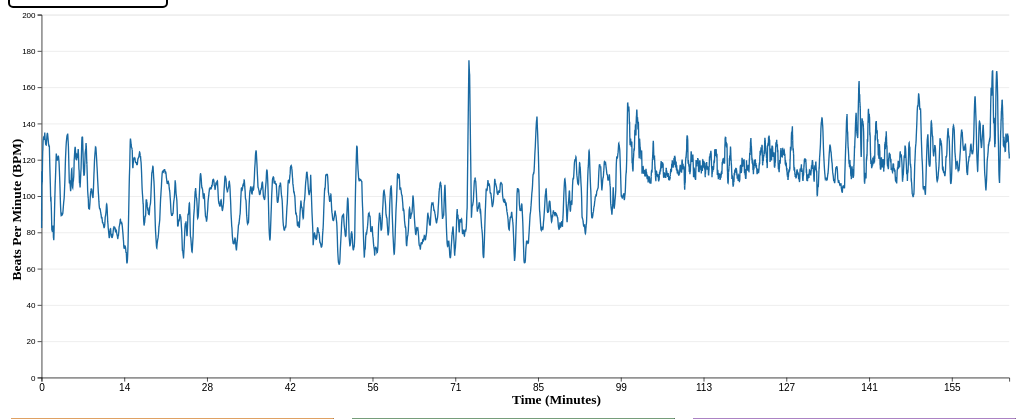
D3 v7 page, settled after 480 driven frames (8 s of simulated time); the page loaded 4 data file(s).


// ── visualization.js
// Create initial constants
const default_student = 'Student 1';
const default_exam = 'Final';

// Create variables
let current_students = [default_student];
let mainStudent = default_student;
let current_exam = default_exam;
let cmean_line_visible = false;
let mean_line_visible = false;
let colors = {
    'Student 1': '#1969a2',
    'Student 2': '#ce6000',
    'Student 3': '#207920',
    'Student 4': '#9e1a1a',
    'Student 5': '#854eb8',
    'Student 6': '#71453c',
    'Student 7': '#b75f9c',
    'Student 8': '#523549',
    'Student 9': '#72720e',
    'Student 10': '#1393a1',
};

// Global Variables for d3 Brush
let xScale;
let yScale;
let studentData;
let width;
let height;
let dataSlice = {};
let axisMax;

// Load in Data
let finalData = [];
let midterm1Data = [];
let midterm2Data = [];
let grades = [];
async function loadData() {
    finalData = await d3.csv('datasets/finaldata.csv');
    midterm1Data = await d3.csv('datasets/midterm1data.csv');
    midterm2Data = await d3.csv('datasets/midterm2data.csv');
    grades = await d3.csv('datasets/grades.csv');
}

// Call the initial functions when first loading the document
document.addEventListener('DOMContentLoaded', async () => {
    await loadData();
    createLinePlot(current_students, current_exam);
    updateLegend();
    updateTooltipVisibility('hidden');
    brushSelector();
    createMainButtons();
    updateMainHighlight();
    updateGradeDisplay();

    //Initializes the current default exam and student values with current classes
    d3.select(`[data-value='${default_exam}']`).classed("current", true);
    d3.select(`[data-value='${default_student}']`).classed("current", true);
});

// Function to generate the overall Line Plot
function createLinePlot(student, exam) {
    let line_opacity;
    if (cmean_line_visible || mean_line_visible) {
        line_opacity = 0.2;
    } else {
        line_opacity = 1;
    }

    // Get the right exam data column
    const examData = {'Midterm 1': midterm1Data, 'Midterm 2': midterm2Data, 'Final': finalData};
    studentData = examData[exam].map(d => +d[mainStudent]).filter(d => d !== null && d !== 0);

    // Define content window of the line plot (Lab)
    const width = 1500;
    const height = 600;
    const margin = { top: 10, right: 10, bottom: 50, left: 50 };
    const usableArea = {
        top: margin.top,
        right: width - margin.right,
        bottom: height - margin.bottom,
        left: margin.left,
        width: width - margin.left - margin.right,
        height: height - margin.top - margin.bottom,
    };

    // Calculate aggregate data
    let dataLen = [];
    dataSlice = {};
    student.forEach(s => {
        const currentMapping = examData[exam].map(d => +d[s]).filter(d => d !== null && d !== 0);
        dataLen.push(currentMapping.length);
        dataSlice[s] = currentMapping;
    });

    // Create the x and y scales of the data
    axisMax = Math.max(...dataLen) - 1;
    xScale = d3.scaleLinear()
    .domain([0, axisMax])
    .range([0, width]);

    yScale = d3.scaleLinear()
    .domain([0, 200])
    .range([height, 0]);

    xScale.range([usableArea.left, usableArea.right]);
    yScale.range([usableArea.bottom, usableArea.top]);

    // Create the svg for the plot (Lab)
    const svg = d3
    .select('#line')
    .append('svg')
    .attr('viewBox', `0 0 ${width} ${height}`)
    .style('overflow', 'visible');

    // Add x-axis label
    svg.append("text")
    .attr("x", width / 2)
    .attr("y", height - 10)
    .attr("text-anchor", "right")
    .style("font-size", "20px")
    .style("font-weight", "bold")
    .text("Time (Minutes)");

    // Add y-axis label
    svg.append("text")
    .attr("transform", "rotate(-90)")
    .attr("y", 0) 
    .attr("x", -height/2)
    .attr("dy", "1em")
    .style("text-anchor", "middle")
    .style("font-size", "20px")
    .style("font-weight", "bold")
    .text("Beats Per Minute (BPM)");

    
    // Create and scale the gridlines (Lab)
    const gridlines = svg.append('g')
    .attr('class', 'gridlines')
    .attr('transform', `translate(${usableArea.left}, 0)`);

    gridlines.call(d3.axisLeft(yScale).tickFormat('').tickSize(-usableArea.width)).style('opacity', 0.1);
    const xAxis = d3.axisBottom(xScale).tickFormat(d => Math.round(d * 180 / 25506));
    const yAxis = d3.axisLeft(yScale);

    svg
    .append('g')
    .attr('transform', `translate(0, ${usableArea.bottom})`)
    .call(xAxis)
    .style('font-size', '15px');

    svg
    .append('g')
    .attr('transform', `translate(${usableArea.left}, 0)`)
    .call(yAxis)
    .style('font-size', '12px');

    // Create the different objects for the line plot visualization
    // The line data + line plots
    const lineData = d3.line().x((d, i) => xScale(i)).y(d => yScale(d));
    student.forEach(s => {
        const sData = examData[exam].map(d => +d[s]).filter(d => d !== null && d !== 0);
        if (!(s === mainStudent)) {
            const sLine = svg.append('path')
                .datum(sData)
                .attr('fill', 'none')
                .attr('stroke', colors[s])
                .attr('stroke-width', 2)
                .attr('d', lineData)
                .attr('class', 'student-line')
                .attr('opacity', 0.2);
        }
    });

    const line = svg.append('path')
        .datum(studentData)
        .attr('fill', 'none')
        .attr('stroke', colors[mainStudent])
        .attr('stroke-width', 2)
        .attr('d', lineData)
        .attr('class', 'student-line')
        .attr('opacity', line_opacity);
    
    // Mean data + mean line
    const meanData = examData[exam].map(row => {
        const filtered = {};
        Object.keys(dataSlice).forEach(key => {
            filtered[key] = row[key];
        });
        return filtered;
    });

    const meanValues = meanData.map(row => {
        const filtered = Object.values(row).map(d => +d).filter(d => d !== null && d !== 0);
        return filtered.reduce((sum, value) => sum + value, 0) / filtered.length;
    });

    const overallMeanData = examData[exam].map(row => {
        const filtered = Object.values(row).map(d => +d).filter(d => d !== null && d !== 0);
        return filtered.reduce((sum, value) => sum + value, 0) / filtered.length;
    });
    
    if (cmean_line_visible) {
        const cmeanLine = svg.append('path')
            .datum(meanValues)
            .attr('fill', 'none')
            .attr('stroke', '#585858')
            .attr('stroke-width', 2)
            .attr('d', lineData)
            .attr('opacity', 1)
            .attr('class', 'cmean-line');
    }

    if (mean_line_visible) {
        const meanLine = svg.append('path')
            .datum(overallMeanData)
            .attr('fill', 'none')
            .attr('stroke', '#0f0d11')
            .attr('stroke-width', 2)
            .attr('d', lineData)
            .attr('opacity', 1)
            .attr('class', 'mean-line');
    }
    
    // The highlight line when hovering over the plot
    const highlightLine = svg.append('line')
        .attr('stroke', 'black')
        .attr('stroke-width', 1)
        .attr('stroke-dasharray', '4')
        .style('visibility', 'hidden')
        .attr('class', 'highlight-line');

    // The highlight data point when hovering over the plot
    let circleColor;
    if (mean_line_visible) {
        circleColor = '#0f0d11';
    } else if (cmean_line_visible) {
        circleColor = '#585858';
    } else {
        circleColor = d3.color(colors[mainStudent]).darker(1);
    }

    const highlightCircle = svg.append('circle')
        .attr('r', '4')
        .attr('stroke', 'black')
        .attr('stroke-width', 2)
        .attr('fill', circleColor)
        .style('visibility', 'hidden')
        .attr('class', 'highlight-circle');

    // Mousemove event for dynamic elements
    svg.on('mousemove', function(event) {
        // Get mouse position and position in relation to the xScale
        const [x_pos, y_pos] = d3.pointer(event);
        const xIndex = Math.round(xScale.invert(x_pos));

        // Update interactive elements if the current location is within the line plot
        let maxDataSizeCurr;
        if (mean_line_visible) {
            maxDataSizeCurr = axisMax;
        } else if (cmean_line_visible) {
            maxDataSizeCurr = meanValues.length;
        } else {
            maxDataSizeCurr = studentData.length;
        }

        if (xIndex >= 0 && xIndex < maxDataSizeCurr) {
            // Get the data value at the current location
            let dataPointValue;
            let displayName;
            if (mean_line_visible) {
                dataPointValue = Math.round(overallMeanData[xIndex] * 100) / 100;
                displayName = `${current_exam} Average`;
            } else if (cmean_line_visible) {
                dataPointValue = Math.round(meanValues[xIndex] * 100) / 100;
                displayName = "Current Average";
            } else {
                dataPointValue = studentData[xIndex];
                displayName = mainStudent;
            }

            // Update the highlight line position
            highlightLine
                .attr('x1', x_pos)
                .attr('x2', x_pos)
                .attr('y1', usableArea.top)
                .attr('y2', usableArea.bottom)
                .style('visibility', 'visible');

            // Update the data point highlight
            highlightCircle
                .attr('cx', x_pos)
                .attr('cy', yScale(dataPointValue))
                .style('visibility', 'visible');

            if (x_pos > 1100) {
                updateTooltipPosition(event, 'left');
            } else {
                updateTooltipPosition(event, 'right');
            }
            updateTooltipData(dataPointValue, Math.round(xIndex * 18000 / 25506) / 100, displayName);
            updateTooltipVisibility('visible');
        } else {
            // Hide the highlight line if no line is visible
            highlightLine.style('visibility', 'hidden');
            highlightCircle.style('visibility', 'hidden');
            updateTooltipVisibility('hidden');
        }
    });

    // Hide the interactive elements when leaving the window
    svg.on('pointerleave', function() {
        highlightLine.style('visibility', 'hidden');
        highlightCircle.style('visibility', 'hidden');
        updateTooltipVisibility('hidden');
    });
}

// Function to update the line plot when selecting a different student
function selectStudent(optionSelected) {
    if (!current_students.includes(optionSelected)) {
        d3.select(`[data-value='${optionSelected}']`).classed("current", true);
        current_students.push(optionSelected);
    } else if (current_students.includes(optionSelected)) {
        if (current_students.length > 1) {
            d3.select(`[data-value='${optionSelected}']`).classed("current", false);
            current_students = current_students.filter(s => s !== optionSelected);
        }
    }

    if (!(current_students.includes(mainStudent))) {
        mainStudent = current_students[0];
        d3.selectAll(".mainselect").classed("current", false);
        d3.select(`button.mainselect[data-value="${mainStudent}"]`).classed('current', true);
    }

    d3.select('#line').selectAll('svg').remove();
    createLinePlot(current_students, current_exam);
    updateLegend();
    brushSelector();
    updateBrushStats(null);
    updateMainStudents();
}

// Function to create the main student buttons
function createMainButtons() {
    const mainButtons = d3.select('.updatemain');
    finalData.columns.forEach(s => {
        mainButtons.append('button').text('Highlight').attr('data-value', s).classed('mainselect', true).style('visibility', 'hidden');
    });

    current_students.forEach(s => {
        d3.select(`button.mainselect[data-value="${s}"]`).style('visibility', 'visible');
    });

    updateMainHighlight();

    d3.selectAll(".mainselect").on("click", function() {
        const selectedStudent = d3.select(this).attr("data-value");
        mainStudent = selectedStudent;
        d3.select('#line').selectAll('svg').remove();
        createLinePlot(current_students, current_exam);
        brushSelector();
        updateBrushStats(null);
        d3.selectAll(".mainselect").classed("current", false);
        d3.select(this).classed("current", true);
    });
}

// Function to update the legend at the top left
function updateLegend() {
    let legendContainer = d3.select("#legend-container");
    // Generate legend content
    let legendHTML = `<div class="legend_title" style="margin-bottom: 10px; font-weight: bold;">Currently Displaying</div>`;
    legendHTML += `<div class="class_title"><strong>Exam:</strong> ${current_exam}</div>`;
    legendHTML += `<div class="students_title" style="display: flex; flex-direction: row; flex-wrap: nowrap; gap: 10px; padding-top: 10px; padding-bottom: 10px;"><strong>Students:</strong>`;
    
    current_students.forEach(student => {
        const studentGrades = grades.map(s => {return s[student];})
        let studentGrade;
        if (current_exam === 'Midterm 1') {
            studentGrade = studentGrades[0];
        } else if (current_exam === 'Midterm 2') {
            studentGrade = studentGrades[1];
        } else if (current_exam === 'Final') {
            studentGrade = studentGrades[2];
        }
        legendHTML += `<div style="display: flex; gap: 3px; white-space: nowrap;">
            <span style="width: 0.7vw; height: 0.7vw; background: ${colors[student]}; display: inline-block; border-radius: 3px;"></span>
            <span style="color: ${colors[student]}; font-size: 0.7vw">Score: ${studentGrade}</span>
        </div>`;
    });
    legendHTML += `</div>`;
    legendContainer.html(legendHTML);
}

// Function to allow main student updating
function updateMainStudents() {
    finalData.columns.forEach(s => {
        if (current_students.includes(s)) {
            d3.select(`button.mainselect[data-value="${s}"]`).style('visibility', 'visible');
        } else {
            d3.select(`button.mainselect[data-value="${s}"]`).style('visibility', 'hidden');
        }
    });
}

// Simple function to update main highlight (for document loading)
function updateMainHighlight() {
    d3.selectAll(".mainselect").classed("current", false);
    d3.select(`button.mainselect[data-value="${mainStudent}"]`).classed("current", true);
}

// Allow buttons to change currently selected student
d3.selectAll(".option").on("click", function() {
    const selectedStudent = d3.select(this).attr("data-value");
    selectStudent(selectedStudent);
});

// Function to update the line plot when selecting a different exam
function selectExam(examSelected) {
    current_exam = examSelected;
    d3.select('#line').selectAll('svg').remove();
    createLinePlot(current_students, current_exam);
    updateLegend();
    brushSelector();
    updateBrushStats(null);
    updateGradeDisplay();

    //Included to update the current exam when its button when pressed
    d3.selectAll(".exam").classed("current", false);
    d3.select(`[data-value='${examSelected}']`).classed("current", true);
}

// Allow buttons to change currently selected exam
d3.selectAll(".exam").on("click", function() {
    const selectedExam = d3.select(this).attr("data-value");
    selectExam(selectedExam);
});

// Function to update the tooltip position
function updateTooltipPosition(event, side) {
    const tooltip = document.getElementById('tooltip');
    if (side === 'left') {
        tooltip.style.left = `${event.clientX - 140}px`;
    } else {
        tooltip.style.left = `${event.clientX + 20}px`;
    }
    tooltip.style.top = `500px`;
}

// Function to update the data contained in the tooltip
function updateTooltipData(bpm_data, time_data, studentdisplayed) {
    const studentdisplay = document.getElementById('tooltipstudent');
    const bpm = document.getElementById('bpm');
    const time = document.getElementById('time');

    studentdisplay.textContent = studentdisplayed;
    bpm.textContent = bpm_data;
    time.textContent = `${time_data} Mins`;
}

// Function to hide/show the tooltip
function updateTooltipVisibility(status) {
    const tooltip = document.getElementById('tooltip');
    tooltip.style.visibility = status;
}

// Function to create a brush selection box
function brushSelector() {
    const svg = d3.select('#line svg');
    const bWidth = +svg.attr('viewBox').split(' ')[2];
    const bHeight = +svg.attr('viewBox').split(' ')[3];
    
    const brush = d3.brushX()
        .extent([[0, 0], [bWidth, bHeight - 50]])
        .on('start', brushStarted)
        .on('brush', brushed)
        .on('end', brushEnded);
    
    svg.append('g').attr('class', 'brush').call(brush);
}

// Function called when brushing starts to remove previous highlights
function brushStarted(event) {
    updateTooltipVisibility('hidden');
    d3.selectAll('.highlight').remove();
}

// Function to handle brushing
function brushed(event) {
    if (!event.selection) return;
}

// Function called when brushing ends
function brushEnded(event) {
    updateTooltipVisibility('visible');
    if (!event.selection) {
        d3.selectAll('.highlight').remove();
        updateBrushStats(null);
        return;
    }   

    // Get the brushed range in pixels
    const [x0, x1] = event.selection;

    // Snap to data if brushed outside
    d3.select(".brush").call(d3.brushX().move, [Math.max(50, x0), Math.min(x1, 1490)]);

    // Convert the pixel range to data indices
    const index0 = Math.round(xScale.invert(x0));
    const index1 = Math.round(xScale.invert(x1));

    // Calculate some aggregate data
    let dataLengths = [];
    Object.values(dataSlice).forEach(s => {
        dataLengths.push(s.length);
    });

    // Ensure indices are within bounds
    const startIndex = Math.max(0, index0);
    const endIndex = Math.min(d3.max(dataLengths) - 1, index1);

    // Get the selected data range
    let selectedData = {};
    for (let key in dataSlice) {
        selectedData[key] = dataSlice[key].slice(startIndex, endIndex + 1);
    }

    // Compute statistics
    let minVals = {};
    let maxVals = {};
    let totalValues = [];
    for (let key in selectedData) {
        minVals[key] = d3.min(selectedData[key]);
        maxVals[key] = d3.max(selectedData[key]);
        totalValues = totalValues.concat(selectedData[key]);
    }
    
    const minVal = d3.min(Object.values(minVals));
    const minKey = Object.keys(minVals).find(key => minVals[key] === minVal);
    const minLoc = selectedData[minKey].indexOf(minVal) + startIndex;

    const maxVal = d3.max(Object.values(maxVals));
    const maxKey = Object.keys(minVals).find(key => maxVals[key] === maxVal);
    const maxLoc = selectedData[maxKey].indexOf(maxVal) + startIndex;

    const meanVal = d3.mean(totalValues);

    // Update UI with statistics
    updateBrushStats({startIndex, endIndex, minVal, maxVal, meanVal, minLoc, maxLoc, minKey, maxKey});
}

// Function to update the displayed stats after brushing
function updateBrushStats(stats) {
    const statsBox = document.getElementById('brush-stats')
    if (!stats) {
        statsBox.style.display = 'none';
        return;
    }

    // Populate stats info
    statsBox.innerHTML = `
        <strong>Selected Student Count:</strong> ${current_students.length} <br>
        <strong>Data Range:</strong> ${Math.round(stats.startIndex * 18000 / 25506) / 100} - ${Math.round(stats.endIndex * 18000 / 25506) / 100} Mins<br>
        <strong>Average BPM:</strong> ${stats.meanVal.toFixed(2)} <br>
        <strong>Lowest BPM:</strong> ${stats.minVal} (at ${Math.round(stats.minLoc * 18000 / 25506) / 100} Mins, ${stats.minKey}) <br>
        <strong>Highest BPM:</strong> ${stats.maxVal} (at ${Math.round(stats.maxLoc * 18000 / 25506) / 100} Mins, ${stats.maxKey}) <br>
    `;
    statsBox.style.display = 'block';
}

// Funciton to update the grade display above student buttons
function updateGradeDisplay() {
    Object.keys(finalData[0]).forEach(student => {
        const studentGrades = grades.map(s => {return s[student];})
        let studentGrade;
        if (current_exam === 'Midterm 1') {
            studentGrade = studentGrades[0];
        } else if (current_exam === 'Midterm 2') {
            studentGrade = studentGrades[1];
        } else if (current_exam === 'Final') {
            studentGrade = studentGrades[2];
        }
        
        let gradeDisplay = d3.select(`.gradedisplay#${student.replace(' ', '\\ ')}`);
        gradeDisplay.attr('style', `color: ${colors[student]};`);
        gradeDisplay.text(`Grade: ${studentGrade}`);
    });
    
}

// Function to handle the average line switching
function averageDisplayer(command) {
    if (command === 'overallaverage') {
        mean_line_visible = !mean_line_visible;
        if (mean_line_visible) {
            cmean_line_visible = false;
            d3.select(`[data-value='currentaverage']`).classed("current", cmean_line_visible);
        }
        d3.select(`[data-value='${command}']`).classed("current", mean_line_visible);
    } else if (command === 'currentaverage') {
        cmean_line_visible = !cmean_line_visible;
        if (cmean_line_visible) {
            mean_line_visible = false;
            d3.select(`[data-value='overallaverage']`).classed("current", mean_line_visible);
        }
        d3.select(`[data-value='${command}']`).classed("current", cmean_line_visible);
    } else if (command === 'off') {
        cmean_line_visible = false;
        mean_line_visible = false;
        d3.select(`[data-value='currentaverage']`).classed("current", false);
        d3.select(`[data-value='overallaverage']`).classed("current", false);
    }

    d3.select('#line').selectAll('svg').remove();
    createLinePlot(current_students, current_exam);
    updateLegend();
    brushSelector();
    updateBrushStats(null);
    updateGradeDisplay();
}

d3.selectAll(".averages").on("click", function() {
    const selectedCommand = d3.select(this).attr("data-value");
    averageDisplayer(selectedCommand);
});

### data: datasets/finaldata.csv
Student 1, Student 2, Student 3, Student 4, Student 5, Student 6, Student 7, Student 8, Student 9, Student 10
82.5, 82.5, 81.5, 97.5, 84.5, 116, 88.5, 89, 70.5, 109
96.33, 94.67, 94, 100, 97.67, 98.67, 102, 97.67, 82.33, 90
86.25, 91.5, 88.75, 94.75, 85.25, 95.25, 88.5, 116.8, 76.25, 99
98.6, 88.2, 98.4, 100.4, 97.8, 90.2, 101.8, 106.2, 86.4, 90
107.5, 84.83, 95.83, 96.33, 94.83, 93.33, 105.3, 109.5, 92.67, 83.5
113.7, 84.43, 103, 101.1, 104.1, 95.14, 117.1, 112.4, 96.86, 82
107.4, 84, 108.4, 102.6, 103.4, 96.38, 111.9, 115.6, 100, 80.62
111.6, 83.33, 112.6, 100.8, 103.6, 97.33, 116.7, 118.1, 102.2, 79.67
106.4, 82.8, 116.5, 104.2, 100.7, 97, 116.7, 120.2, 104, 78.8
109.4, 82.36, 119.5, 101.4, 105.7, 96.73, 116.4, 121.8, 102.8, 78.09
110.8, 82, 122, 104.6, 103.3, 96.42, 115.5, 123.2, 102.7, 77.58
111.9, 81.69, 124, 102, 107.5, 96.23, 114.9, 124.2, 102.3, 77.15
112.1, 81.43, 126.5, 104.9, 105.5, 96.07, 114.1, 124.9, 101.9, 76.79
110.8, 81.2, 128.5, 109.2, 108.9, 95.87, 113.1, 125.3, 101.5, 76.47
109.6, 80.94, 130.4, 112.9, 107.4, 95.81, 112.1, 125.6, 101.3, 76.19
108.5, 80.76, 131.9, 116.2, 110.2, 96.12, 111.4, 125.9, 101.1, 76.12
107.6, 80.56, 132.8, 119, 108.9, 96.28, 110.8, 126.2, 100.9, 76.06
110.2, 80.32, 133.4, 121.5, 111.3, 96.42, 110.2, 126.4, 100.7, 76.05
112.5, 80.05, 133.8, 118.9, 110.2, 96.45, 109.7, 126.3, 100.5, 76.05
114.5, 79.86, 133.9, 116.1, 109.3, 96.52, 109.3, 126.3, 100.3, 76.05
116.4, 79.64, 134, 113.5, 111.4, 96.36, 108.7, 125.9, 100.2, 76.05
118, 79.43, 134.1, 111.2, 110.4, 96.09, 108.3, 125.5, 100.1, 76.04
119.5, 79.25, 134.2, 109.1, 111.8, 95.83, 108.2, 125, 100, 76.17
120.8, 79.08, 134.1, 107.2, 113, 95.56, 108.1, 124.4, 99.88, 76.28
122.1, 78.88, 134, 105.7, 114.5, 95.35, 108, 122.9, 99.88, 76.42
123.2, 78.63, 133.8, 104.3, 116.1, 95.19, 107.8, 120.6, 99.78, 76.52
124.2, 79.25, 133.7, 103, 115.8, 95, 107.7, 118.6, 99.75, 76.64
125.1, 79.69, 133.5, 101.8, 115.5, 94.86, 107.6, 116.7, 100.1, 76.86
125.2, 80.07, 133.3, 100.6, 115.3, 94.8, 107.5, 115.8, 100.3, 77.03
125.3, 80.42, 133.2, 99.81, 115.2, 94.81, 107.5, 115, 100.5, 77.13
126.1, 80.78, 132.8, 99.06, 115.8, 94.75, 107.4, 114.2, 100.7, 77.16
126.9, 81.09, 132.4, 98.33, 115.6, 94.7, 107.3, 113.2, 100.9, 77.24
127.7, 81.35, 132.1, 97.68, 115.5, 94.65, 107.2, 112.1, 101, 77.35
128.5, 81.6, 131.7, 97.06, 115.2, 94.63, 107.1, 110.8, 101.2, 77.43
129.1, 81.83, 131.4, 96.5, 115, 94.61, 107.1, 110.1, 101.3, 77.64
129.8, 82, 131.1, 96, 114.8, 94.7, 107, 109.3, 101.3, 77.76
130.3, 82.16, 130.8, 95.53, 114.5, 94.87, 107, 108.6, 101.5, 77.87
130.6, 82.26, 130.5, 95.1, 114.1, 95, 106.9, 107.9, 101.5, 77.95
130.8, 82.28, 130.2, 94.78, 113.8, 95.07, 106.8, 107.2, 101.7, 77.95
131, 82.27, 129.8, 94.56, 113.5, 95.1, 106.6, 106.5, 101.9, 77.9
131.3, 82.29, 129.5, 94.33, 113.2, 95.1, 106.3, 105.7, 102, 77.86
131.5, 82.26, 129.2, 94.16, 112.8, 95.07, 106, 105, 102.1, 77.79
131.7, 82.23, 128.8, 93.75, 112.5, 95, 105.7, 104.3, 102.2, 77.73
131.8, 82.11, 128.6, 93.33, 112.1, 94.91, 105.5, 103.7, 102.3, 77.62
131.9, 81.96, 128.2, 92.89, 111.8, 94.85, 105.3, 103, 102.3, 77.54
132.1, 81.77, 127.8, 92.51, 111.5, 94.87, 105.1, 102.4, 102.4, 77.38
132.2, 81.58, 127.5, 92.1, 111.2, 94.9, 104.9, 101.8, 102.4, 77.25
132.1, 81.39, 127.1, 91.73, 110.8, 94.92, 104.8, 101.1, 102.5, 77.14
132.1, 81.24, 126.7, 91.4, 110.4, 94.92, 104.7, 100.5, 102.5, 77.06
132.1, 81.22, 126.3, 91.16, 110, 95.08, 104.5, 99.88, 102.6, 77.14
132.1, 81.19, 125.8, 90.94, 109.6, 95.27, 104.3, 99.31, 102.5, 77.19
132.1, 81.09, 125.4, 90.79, 109.2, 95.43, 104.1, 98.74, 102.5, 77.25
132.2, 81.02, 125, 90.57, 108.9, 95.61, 104, 98.15, 102.4, 77.35
132, 81, 124.5, 90.36, 108.8, 95.78, 103.8, 97.6, 102.4, 77.42
131.8, 80.98, 124.1, 90.14, 108.7, 95.95, 103.5, 97.04, 102.2, 77.5
131.7, 80.95, 123.7, 89.84, 108.5, 96.12, 103.4, 96.49, 101.9, 77.53
131.4, 80.9, 123.3, 89.53, 108.2, 96.19, 103.3, 95.97, 101.8, 77.55
131.2, 80.86, 122.8, 89.24, 108, 96.24, 103.2, 95.71, 101.6, 77.58
131.1, 80.82, 122.2, 88.93, 107.7, 96.27, 103.1, 95.43, 101.4, 77.6
131.1, 80.18, 121.8, 88.37, 107.3, 95.85, 102.5, 95.12, 101.5, 77
... 25,751 more rows

### data: datasets/midterm2data.csv
Student 1, Student 2, Student 3, Student 4, Student 5, Student 6, Student 7, Student 8, Student 9, Student 10
97, 85, 95, 73, 82, 115, 60, 98, 111, 127
74, 86.5, 78, 77.5, 85.5, 91, 79, 87, 81.5, 112.5
86.33, 88, 88, 80.67, 87.33, 103, 73, 94.33, 91, 118
78.5, 114.8, 95, 82, 86.25, 119.8, 85, 88.25, 85, 105
86.8, 113.6, 85.6, 83.8, 91.4, 120.6, 82.2, 95.2, 94.8, 113.6
81.67, 111, 90.33, 83.67, 90, 120.7, 88, 114.7, 94, 115.3
88.43, 109.4, 92.29, 84.57, 93.14, 120.9, 92.14, 124.3, 93.43, 116.6
91.75, 108.1, 93.75, 85.5, 96.12, 121, 95.62, 131.4, 93, 117.2
87.44, 106.9, 94.89, 85.67, 98.33, 121, 98.33, 136.9, 92.89, 118.1
84.7, 105.9, 96.1, 85.7, 100.1, 121.1, 100.5, 141.5, 92.5, 118.6
83.09, 105, 97, 86, 101.6, 121.3, 102.3, 145.2, 97.82, 119.2
81.83, 104.2, 97.5, 86.42, 103.1, 121.5, 103.8, 148.2, 97.25, 119.7
80.85, 103.5, 97.85, 86.23, 104.5, 121.8, 105, 150.9, 96.85, 120.2
80, 102.9, 98.29, 87.14, 105.5, 122.1, 106.1, 153.3, 96.57, 120.7
79.27, 102.5, 98.6, 87.93, 106.5, 122.4, 107.1, 154.8, 96.4, 121.2
78.62, 101.9, 98.94, 88.75, 107.2, 122.8, 108.1, 155.9, 93.56, 122.1
78.06, 101.3, 99.24, 89.59, 107.9, 123.3, 109, 156.5, 95.35, 122.9
77.5, 100.9, 99.11, 90.11, 108.6, 123.8, 109.8, 156.9, 97.28, 123.8
77.21, 100.5, 98.84, 90.63, 109.1, 124.2, 110.4, 157.4, 99.26, 124.5
77.35, 100.2, 98.55, 91.15, 109.4, 124.5, 110.9, 157.8, 101, 126.3
77.67, 99.9, 98.33, 91.48, 109.8, 124.8, 111.3, 158.1, 102.7, 127.5
77.86, 99.86, 99.36, 91.91, 110.1, 124.9, 111.6, 158.5, 104.2, 128.5
78.3, 99.78, 103.3, 92.43, 110.3, 124.9, 112, 158.8, 105.5, 129.3
78.92, 99.71, 106.9, 93.04, 111, 125, 112.2, 159.1, 106.8, 130.1
79.72, 99.64, 111.1, 93.64, 111.5, 125, 112.2, 159.4, 108.1, 130.8
80.42, 100.2, 114, 94.12, 112, 125, 112.3, 159.7, 108.3, 131.5
81.07, 99.07, 111.6, 94.59, 112.6, 125, 112.4, 159.9, 108.6, 132.1
81.68, 100.1, 112.8, 95.07, 113.1, 125, 112.6, 160.1, 108.8, 133.5
82.21, 100.9, 110.6, 95.52, 113.6, 125.1, 112.7, 160.3, 109, 135.1
82.73, 101.5, 111.7, 95.93, 114, 125, 112.8, 160.5, 109.3, 136.6
83.16, 102.1, 109.7, 96.39, 114.3, 124.9, 112.7, 160.7, 109.6, 137.9
82.31, 103.2, 110.5, 96.78, 114.7, 125, 112.8, 161, 109.9, 139.1
82.58, 104.2, 112.2, 97.36, 114.9, 124.9, 112.9, 161.2, 110.2, 140.2
81.76, 106.8, 113.7, 97.91, 115, 124.9, 113.1, 161.4, 110.8, 141.2
82.06, 109.2, 115.1, 98.37, 115.1, 124.7, 113.2, 161.8, 111.5, 142.1
81.22, 111.6, 117.8, 98.81, 115.2, 124.6, 113.4, 162.1, 110.5, 142.5
81.76, 113.8, 119, 99.19, 115.3, 123.8, 113.5, 162.3, 110.5, 142.8
83, 115.8, 120.2, 99.26, 114.7, 123, 113.7, 162.1, 111.3, 142.8
84.15, 117.7, 120.3, 99.31, 114.2, 122.2, 113.8, 161.9, 111.9, 142.7
85.25, 119.5, 120.3, 99.2, 113.5, 121.4, 114, 161.8, 112.5, 142.6
86.22, 121.2, 120.3, 99.02, 113, 120.6, 114.1, 161.7, 113.2, 142.5
87.02, 122.7, 122.1, 98.9, 112.4, 119.8, 114.3, 161.6, 113.8, 142.4
87.72, 124.1, 124.1, 98.79, 111.8, 118.9, 114.5, 161.5, 114.3, 142.2
88.43, 125.5, 126, 98.64, 111.2, 117.9, 114.7, 161.5, 114.9, 142.2
89.09, 126.7, 127.9, 98.6, 110.5, 117, 114.9, 161.4, 114.9, 142
89.72, 128, 129.7, 98.93, 109.8, 116.3, 115.2, 161, 114.5, 141.9
90.32, 129.2, 131.4, 99.28, 109.1, 115.6, 115.5, 160.7, 114.1, 141.3
90.9, 130.3, 133, 99.52, 108.5, 114.9, 115.6, 160.4, 113.7, 139.9
91.45, 131.4, 134.5, 99.67, 108, 114.3, 115.6, 160.2, 112.5, 139.2
91.98, 132.6, 136, 99.84, 107.6, 113.7, 115.5, 160, 112.5, 138
92.47, 133.6, 137.4, 99.98, 107.3, 113.2, 115.5, 159.8, 112.3, 137.6
93.12, 134.7, 138.4, 100.1, 107.2, 112.8, 115.5, 159.6, 112.1, 136.4
94.08, 135.7, 139, 100.2, 107.1, 112.5, 115.4, 159.4, 111.9, 136.2
95, 136.6, 139.6, 100.2, 107.1, 112.2, 115.4, 159.3, 111.7, 135.4
96.93, 137.5, 140.2, 101, 107, 112, 115.2, 159.1, 110.7, 134.5
98.73, 138.3, 139.4, 101.8, 107, 111.7, 115, 158.9, 111, 135
100.5, 139.1, 138.6, 102.9, 107, 111.4, 114.8, 158.7, 111, 135.6
101.3, 139.8, 137.9, 104.5, 107, 111.1, 114.7, 158.5, 110.9, 136.4
102, 140.9, 137.2, 106.2, 106.9, 110.8, 114.5, 158.2, 110.8, 137.7
102.7, 141.9, 136.5, 107.9, 106.9, 110.5, 114.3, 157.9, 110.7, 138.9
... 14,121 more rows

### data: datasets/midterm1data.csv
Student 1, Student 2, Student 3, Student 4, Student 5, Student 6, Student 7, Student 8, Student 9, Student 10
84, 85, 110, 104, 50, 110, 92, 51, 92, 49
85, 83.5, 83.5, 82.5, 53.5, 85, 76, 56, 75.5, 53
86, 85.33, 92.67, 75, 61, 93.33, 82.67, 58.67, 82.33, 56.67
86.75, 87, 84, 75.25, 91.25, 85, 78.5, 60, 80.75, 57.75
87.4, 80, 92.8, 71.2, 89.6, 92.6, 85, 69.8, 74.4, 58.8
91, 83.67, 107.7, 88.33, 105, 104.8, 79.5, 76.33, 82, 58.17
93.29, 86.71, 118.6, 100.4, 116.1, 113.6, 84.43, 80.86, 86.86, 65.57
96.12, 88.88, 127, 108.8, 124.6, 120.8, 88.62, 84.12, 90.75, 72
98.11, 90.67, 133.6, 115.6, 131.2, 126, 91.89, 86.78, 93.33, 77.33
100, 92.3, 138.5, 121, 136.6, 130.3, 94.6, 89, 95.2, 81.6
101.1, 93.73, 142.6, 125.5, 140.9, 133.6, 96.82, 90.73, 98.09, 85
102.2, 95.17, 145.9, 129.5, 145.8, 136.3, 98.25, 92, 100.3, 87.83
102.9, 96.46, 148.2, 132.5, 149.8, 138.5, 99.54, 93, 102.5, 90
103.6, 97.5, 150, 135, 153.3, 140.4, 100.7, 93.57, 104.1, 92
104.3, 98.47, 151.7, 137.1, 156.5, 141.9, 101.7, 94.33, 105.7, 93.2
104.1, 99.38, 153.2, 139, 159.3, 143.2, 102.6, 95.12, 107.1, 94.38
104, 100, 154.7, 140.5, 162.2, 144.4, 103.5, 95.82, 108.4, 95
103.7, 100.6, 156.1, 141.9, 164.8, 145.5, 104.2, 96.33, 109.6, 95.56
103.3, 100.9, 157.3, 143.1, 167.2, 146.3, 104.6, 96.16, 110.8, 96.05
103, 101.1, 158.3, 144.3, 169, 146.9, 105.3, 96, 112.3, 96.5
102.3, 101.3, 159.3, 145.3, 170.4, 147.5, 106, 95.71, 113.7, 97
102.9, 101.4, 160.3, 146.2, 171.7, 148.1, 106.7, 95.59, 114.9, 97.45
103.2, 101.7, 160.6, 147, 172.9, 148.7, 107.3, 95.48, 115.9, 97.83
103.5, 101.9, 160.8, 147.7, 173.9, 149.2, 107.8, 95.42, 116.8, 98.21
103.8, 102.1, 161, 148.3, 174.9, 149.7, 108.3, 95.32, 118.1, 98.56
104, 102.3, 161.3, 148.8, 175.8, 150.5, 108.6, 95.27, 119.3, 98.85
104.2, 102.6, 161.5, 149.3, 176.6, 151.3, 108.8, 95.19, 120.5, 98.96
104.4, 102.8, 161.6, 149.7, 177.3, 152.4, 109, 95.18, 121.5, 99.14
104.4, 102.9, 161.8, 150.1, 178, 153.6, 109.3, 95.17, 122.5, 99.31
104.4, 103, 161.9, 150.5, 178.7, 154.6, 109.4, 95.17, 123.5, 99.5
104.5, 103.1, 162, 151, 179.3, 155.7, 109.5, 95.06, 124.3, 99.74
104.6, 103.2, 162.1, 151.4, 179.9, 156.6, 109.7, 95, 125.2, 99.94
104.7, 103, 162.2, 151.8, 180.4, 157.5, 109.7, 94.91, 125.9, 100.2
104.7, 102.5, 162.3, 152.1, 180.8, 158.4, 109.8, 94.85, 126.7, 100.3
104.8, 102.1, 162.6, 152.4, 181.4, 159.4, 109.7, 94.69, 127.3, 100.6
104.9, 102.1, 162.8, 152.6, 181.9, 160.3, 109.6, 95.61, 127.9, 100.8
105, 101.7, 162.9, 152.8, 182.5, 161.1, 109.5, 96.59, 128.5, 101
104.9, 101.3, 163, 153.1, 182.9, 161.8, 109.3, 97.53, 129, 101.2
104.9, 100.9, 163.1, 153.3, 183.4, 162.6, 109.2, 98.21, 129.5, 101.4
105, 100.5, 163.1, 153.4, 183.8, 163.2, 109.2, 98.82, 129.9, 101.6
105, 100.7, 163.1, 153.6, 184.3, 163.8, 109.2, 99.37, 130.4, 101.8
105, 100.6, 163, 153.7, 184.6, 164.5, 109.1, 100, 130.9, 101.9
105.1, 100.6, 162.9, 153.8, 185, 165.2, 109.1, 100.7, 131.3, 102.1
105.2, 100.3, 162.8, 153.9, 185.3, 165.6, 109.1, 101.3, 131.7, 102.2
105.2, 100.4, 162.7, 154, 185.6, 165.8, 109, 102, 132.1, 102.4
105.2, 100.2, 162.6, 154, 185.8, 165.9, 109, 102.5, 132.5, 102.6
105.3, 100, 162.6, 154.2, 186, 166, 109, 103.1, 132.7, 102.7
105.4, 99.88, 162.5, 154.3, 186.3, 166.2, 108.9, 103.7, 132.9, 103
105.5, 99.76, 162.4, 154.4, 186.7, 166.3, 108.8, 104.5, 133, 103.1
105.8, 99.64, 162.4, 154.5, 187.1, 166.4, 108.9, 105.1, 133.2, 103.3
106, 99.53, 162.4, 154.7, 187.6, 166.4, 108.9, 105.7, 133.2, 103.4
106.2, 99.48, 162.5, 154.8, 188, 166.5, 108.9, 106.3, 133.3, 103.5
106.4, 99.47, 162.5, 154.8, 188.4, 166.6, 108.9, 106.9, 133.3, 103.6
106.6, 99.41, 162.5, 154.8, 188.7, 166.6, 108.9, 107.2, 133.3, 103.6
106.7, 99.36, 162.6, 154.8, 189.1, 166.7, 108.9, 107.4, 133.4, 103.6
106.8, 99.29, 162.7, 154.9, 189.4, 166.8, 108.9, 107.6, 133.4, 103.6
106.9, 99.21, 162.8, 154.9, 189.7, 166.9, 108.9, 107.8, 133.5, 103.6
107, 99.16, 162.8, 154.9, 189.9, 167, 109, 108, 133.5, 103.5
106.9, 99.08, 162.9, 155, 190.2, 166.9, 109, 108.2, 133.6, 103.5
106.8, 98.98, 163, 155.1, 190.4, 166.8, 109, 108.3, 133.7, 103.5
... 12,612 more rows

### data: datasets/grades.csv
Student, Student 1, Student 2, Student 3, Student 4, Student 5, Student 6, Student 7, Student 8, Student 9, Student 10
Midterm 1, 78.0%, 82.0%, 77.0%, 75.0%, 67.0%, 71.0%, 64.0%, 92.0%, 80.0%, 89.0%
Midterm 2, 82.0%, 85.0%, 90.0%, 77.0%, 77.0%, 64.0%, 33.0%, 88.0%, 39.0%, 64.0%
Final Exam, 91.0%, 90.0%, 94.0%, 74.5%, 78.5%, 87.5%, 55.0%, 92.0%, 63.0%, 58.0%